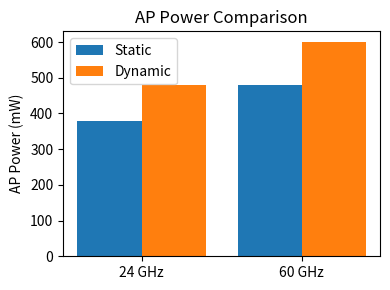

Write the Python code that produced this figure. (Note: this script raises an exception after producing the figure.)
# plot_metrics.py (excerpt)
import matplotlib.pyplot as plt

# Sample data from the paper:contentReference[oaicite:34]{index=34}:
frequencies = ["24 GHz", "60 GHz"]
ap_power_static = [380, 480]    # in mW (Existing method)
ap_power_dynamic = [480, 600]   # in mW (Proposed method)
diversity_static = [8, 14]      # unitless diversity gain
diversity_dynamic = [12, 18]
delay_static = [600, 1000]      # in ms (End-to-End delay)
delay_dynamic = [300, 800]

# Plot AP Power comparison
plt.figure(figsize=(4,3))
indices = range(len(frequencies))
plt.bar([i-0.2 for i in indices], ap_power_static, width=0.4, label='Static')
plt.bar([i+0.2 for i in indices], ap_power_dynamic, width=0.4, label='Dynamic')
plt.xticks(indices, frequencies); plt.ylabel("AP Power (mW)"); plt.title("AP Power Comparison")
plt.legend(); plt.tight_layout(); plt.savefig("images/AP_power_comparison.png")

# Plot Diversity Gain comparison
plt.figure(figsize=(4,3))
plt.bar([i-0.2 for i in indices], diversity_static, width=0.4, label='Static')
plt.bar([i+0.2 for i in indices], diversity_dynamic, width=0.4, label='Dynamic')
plt.xticks(indices, frequencies); plt.ylabel("Diversity Gain"); plt.title("Diversity Gain Comparison")
plt.legend(); plt.tight_layout(); plt.savefig("images/diversity_gain_comparison.png")

# Plot E2E Delay comparison
plt.figure(figsize=(4,3))
plt.bar([i-0.2 for i in indices], delay_static, width=0.4, label='Static')
plt.bar([i+0.2 for i in indices], delay_dynamic, width=0.4, label='Dynamic')
plt.xticks(indices, frequencies); plt.ylabel("End-to-End Delay (ms)"); plt.title("E2E Delay Comparison")
plt.legend(); plt.tight_layout(); plt.savefig("images/e2e_delay_comparison.png")
